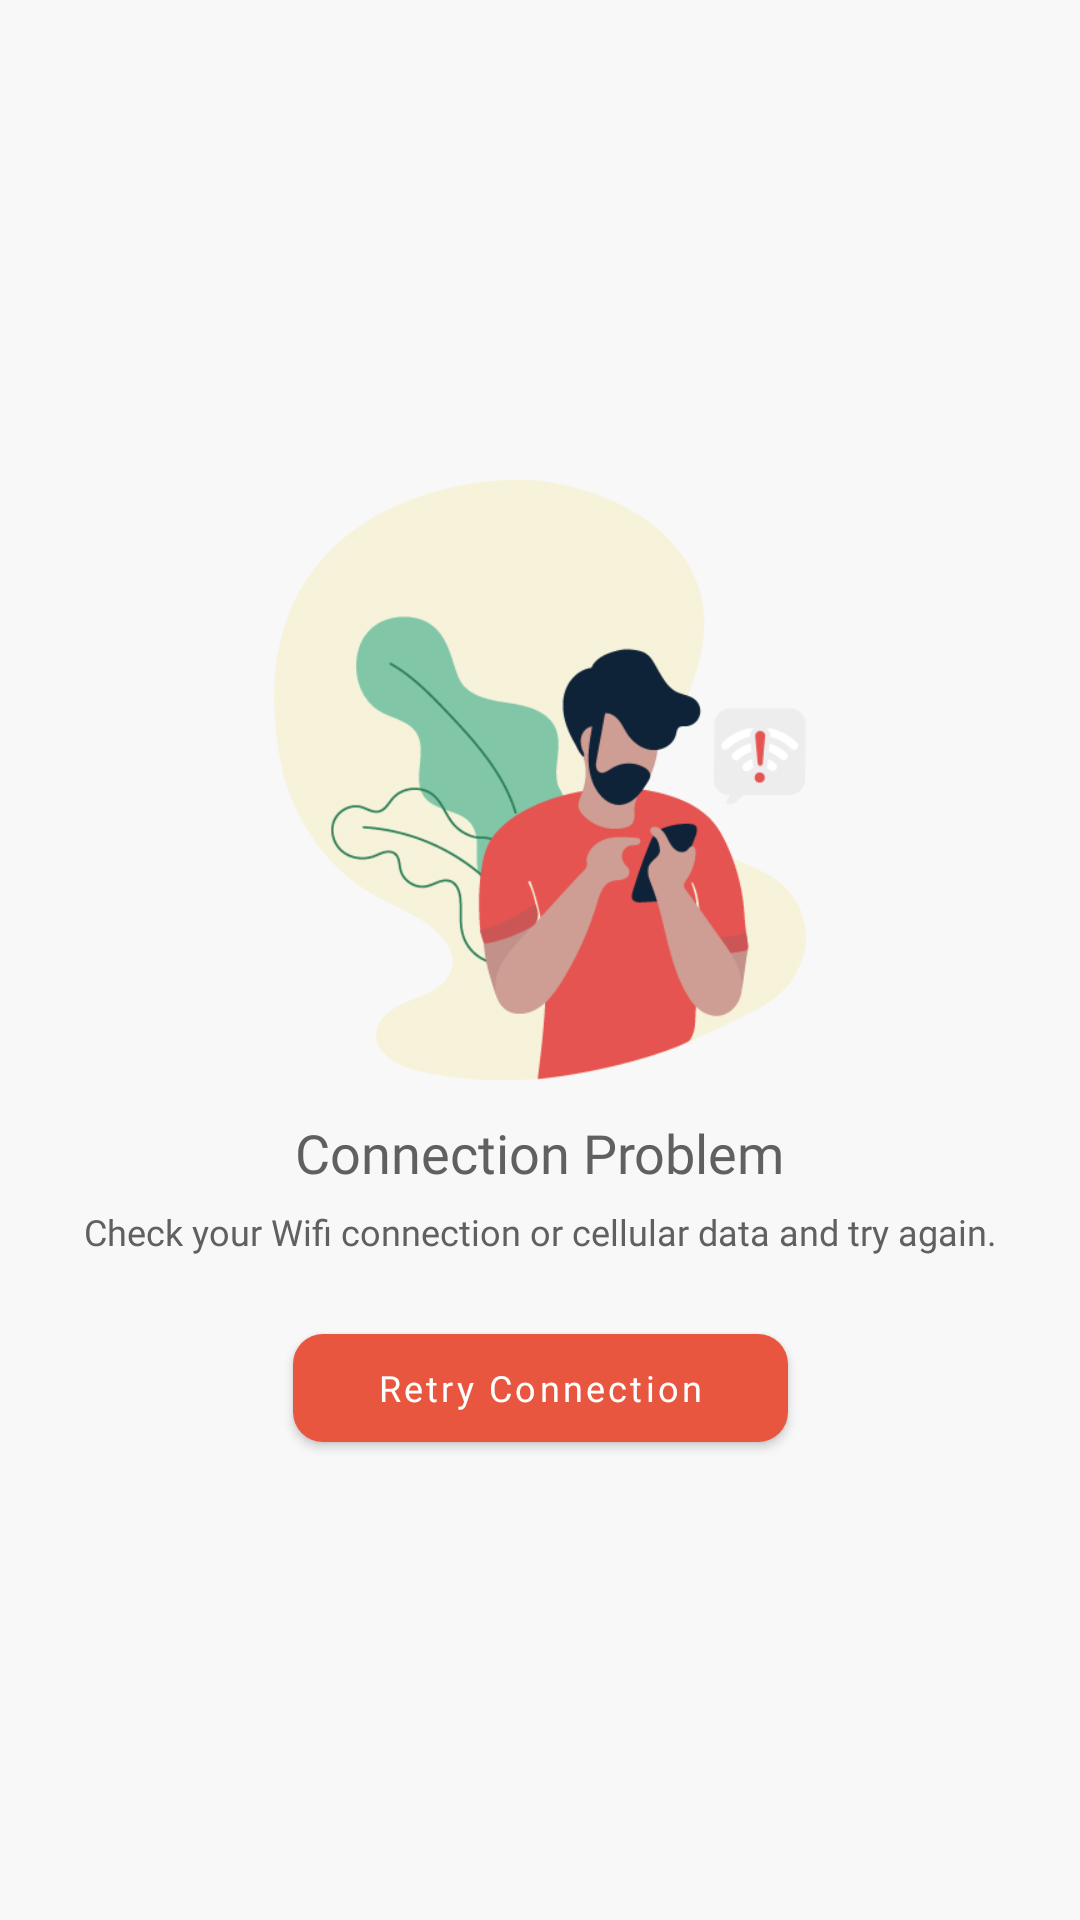

The Android layout XML behind this screen, and the referenced resources:
<!-- AndroidManifest.xml: application theme Theme.IinWidodo -->
<!-- res/layout/no_connection_dialog.xml -->
<?xml version="1.0" encoding="utf-8"?>
<LinearLayout xmlns:android="http://schemas.android.com/apk/res/android"
    xmlns:app="http://schemas.android.com/apk/res-auto"
    android:id="@+id/no_connection_layout"
    android:layout_width="match_parent"
    android:layout_height="match_parent"
    android:paddingVertical="48dp"
    android:layout_gravity="center"
    android:background="@color/bg_light_2">


    <androidx.constraintlayout.widget.ConstraintLayout
        android:layout_width="match_parent"
        android:layout_height="match_parent"
        android:layout_marginHorizontal="12dp">

        <androidx.appcompat.widget.AppCompatImageView
            android:id="@+id/connection_problem_illustration"
            android:layout_width="200dp"
            android:layout_height="200dp"
            android:layout_marginBottom="120dp"
            android:src="@drawable/no_connection"
            app:layout_constraintBottom_toBottomOf="parent"
            app:layout_constraintEnd_toEndOf="parent"
            app:layout_constraintStart_toStartOf="parent"
            app:layout_constraintTop_toTopOf="parent" />

        <androidx.appcompat.widget.AppCompatTextView
            android:id="@+id/connectionProblem"
            style="@style/StyleGeneralTwoText"
            android:layout_height="wrap_content"
            android:layout_width="wrap_content"
            android:layout_marginTop="12dp"
            android:textSize="18sp"
            android:text="Connection Problem"
            app:layout_constraintEnd_toEndOf="parent"
            app:layout_constraintStart_toStartOf="parent"
            app:layout_constraintTop_toBottomOf="@+id/connection_problem_illustration" />

        <androidx.appcompat.widget.AppCompatTextView
            android:id="@+id/noConnectionText"
            style="@style/StyleSupportText"
            android:layout_marginTop="6dp"
            android:layout_marginHorizontal="12dp"
            android:layout_height="wrap_content"
            android:layout_width="wrap_content"
            android:textAlignment="center"
            android:text="Check your Wifi connection or cellular data and try again."
            app:layout_constraintEnd_toEndOf="parent"
            app:layout_constraintStart_toStartOf="parent"
            app:layout_constraintTop_toBottomOf="@+id/connectionProblem" />

        <com.google.android.material.button.MaterialButton
            android:id="@+id/btn_retry"
            style="@style/ButtonRetryConnection"
            android:text="Retry Connection"
            app:layout_constraintEnd_toEndOf="parent"
            app:layout_constraintStart_toStartOf="parent"
            app:layout_constraintTop_toBottomOf="@+id/noConnectionText" />

    </androidx.constraintlayout.widget.ConstraintLayout>

</LinearLayout>
<!-- resources referenced by this layout -->
<resources>
  <color name="bg_light_2">#F8F8F8</color>
  <!-- drawable no_connection: png bitmap (drawable, 29434 bytes) -->
  <style name="ButtonRetryConnection">
          <item name="backgroundTint">@color/iwc_orange</item>
          <item name="android:paddingVertical">8dp</item>
          <item name="fontFamily">@font/kanit_medium</item>
          <item name="android:textColor">@color/text_light_primary</item>
          <item name="android:textSize">12sp</item>
          <item name="textAllCaps">false</item>
          <item name="cornerRadius">10dp</item>
          <item name="android:layout_width">wrap_content</item>
          <item name="android:layout_height">wrap_content</item>
          <item name="android:layout_marginVertical">20dp</item>
          <item name="android:paddingHorizontal">28dp</item>
          <item name="android:text">Try Again</item>
      </style>
  <style name="StyleGeneralTwoText">
          <item name="android:fontFamily">@font/kanit_regular</item>
          <item name="android:textColor">@color/text_dark_1</item>
          <item name="android:textSize">12sp</item>
      </style>
  <style name="StyleSupportText">
          <item name="android:fontFamily">@font/kanit_light</item>
          <item name="android:textColor">@color/text_dark_1</item>
          <item name="android:textSize">12sp</item>
      </style>
  <style name="Theme.IinWidodo" parent="Theme.MaterialComponents.DayNight.NoActionBar">
          <item name="android:fitsSystemWindows">true</item>
          <item name="android:windowLightStatusBar">true</item>
          <item name="android:navigationBarColor">@color/dark_transparent_mild</item>
          <item name="statusBarBackground">@color/dark_transparent</item>
          <item name="android:colorEdgeEffect">@color/bg_primary</item>
          
          <item name="colorPrimary">@color/purple_500</item>
          <item name="colorPrimaryVariant">@color/purple_700</item>
          <item name="colorOnPrimary">@color/white</item>
          
          <item name="colorSecondary">@color/iwc_orange</item>
          <item name="colorSecondaryVariant">@color/teal_700</item>
          <item name="colorOnSecondary">@color/black</item>
          
          <item name="android:statusBarColor">@color/bg_light_3x</item>
          
          
          <item name="android:textColor">#555555</item>
      </style>
  <color name="iwc_orange">#E8563F</color>
  <color name="text_light_primary">#FFFFFF</color>
  <color name="text_dark_1">#606060</color>
  <color name="dark_transparent_mild">#1A000000</color>
  <color name="dark_transparent">#BF000000</color>
  <color name="bg_primary">#DC2F02</color>
  <color name="purple_500">#FFDC2F02</color>
  <color name="purple_700">#FFDC2F02</color>
  <color name="white">#FFFFFFFF</color>
  <color name="teal_700">#18FAFA</color>
  <color name="black">#FF000000</color>
  <color name="bg_light_3x">#F5F3FB</color>
</resources>
